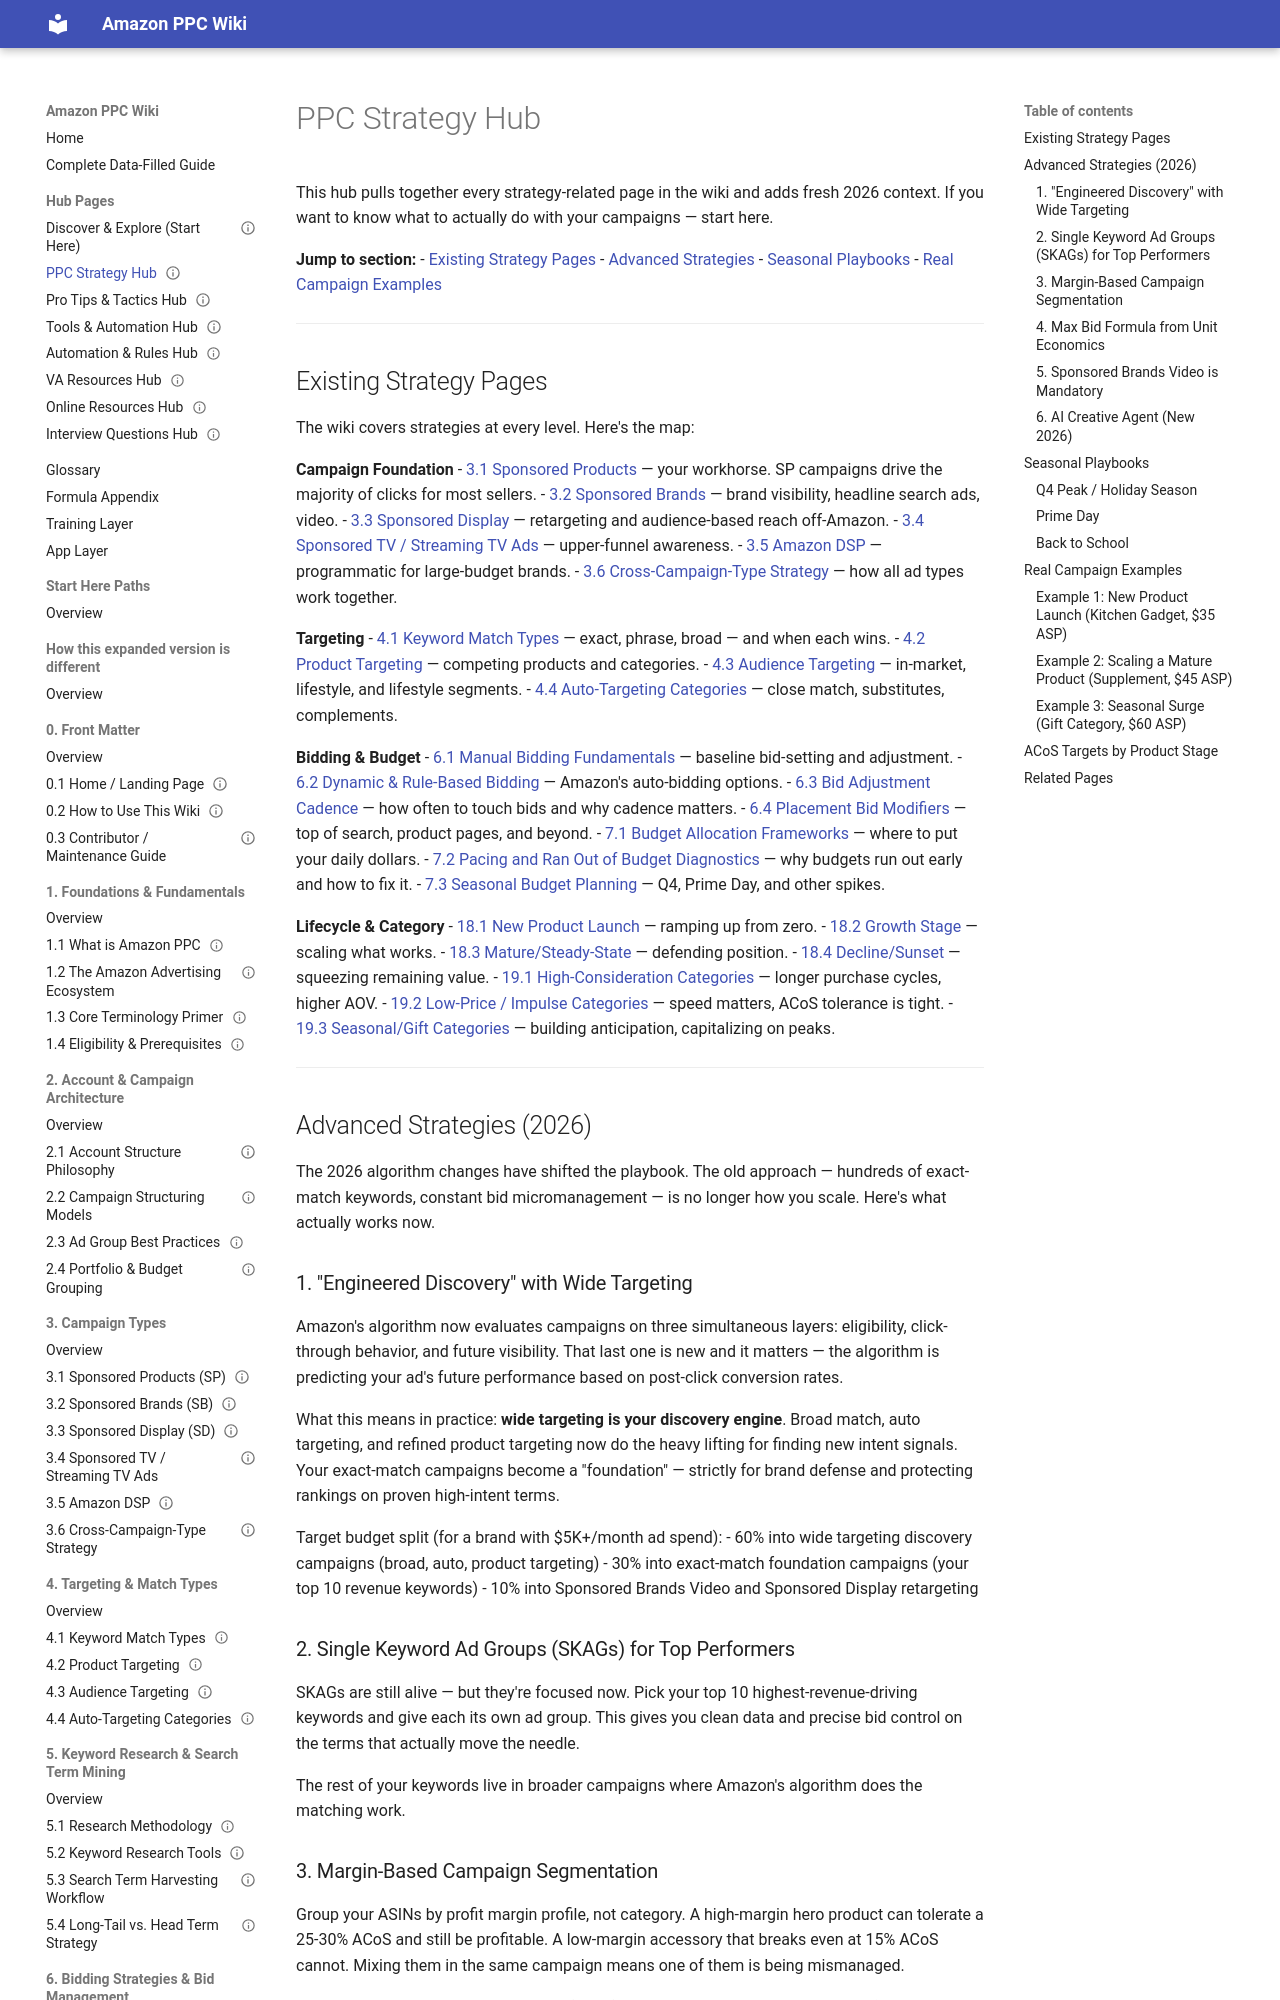

repository: projectamazonph/Amazon-Wiki · page: strategies/index.html · generator: mkdocs

---
title: "PPC Strategy Hub"
summary: "Master Amazon PPC strategies from launch through scale — campaign types, bidding approaches, and seasonal playbooks."
last_updated: 2026-07-08
owner: "Wiki Maintenance Agent"
status: "active"
tags: ["strategy", "campaign-types", "bidding", "seasonal", "advanced"]
---

# PPC Strategy Hub

This hub pulls together every strategy-related page in the wiki and adds fresh 2026 context. If you want to know what to actually do with your campaigns — start here.

**Jump to section:**
- [Existing Strategy Pages](#existing-strategy-pages)
- [Advanced Strategies](#advanced-strategies-2026)
- [Seasonal Playbooks](#seasonal-playbooks)
- [Real Campaign Examples](#real-campaign-examples)

---
